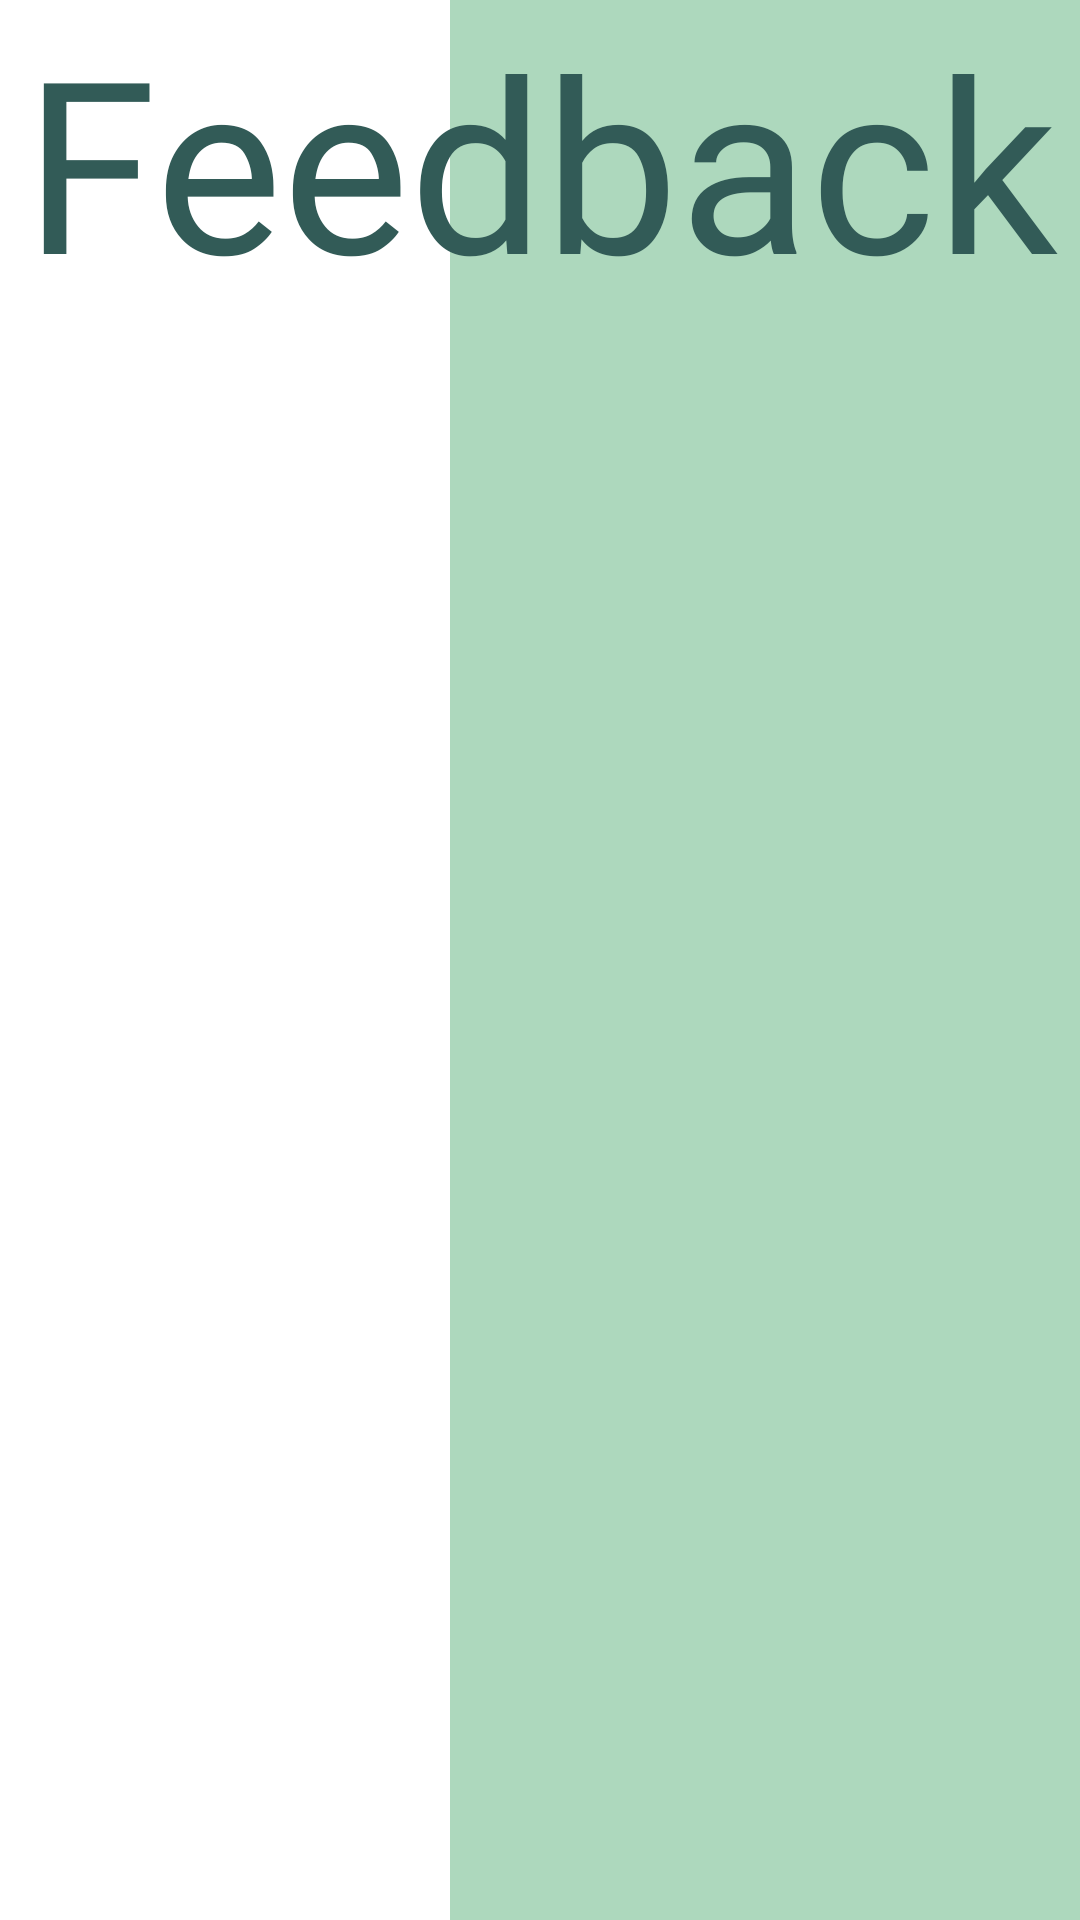

Layout XML and referenced resources for this Android screen:
<!-- AndroidManifest.xml: application theme Theme.MyApplication -->
<!-- res/layout/activity_other_feedback.xml -->
<?xml version="1.0" encoding="utf-8"?>
<RelativeLayout
    xmlns:android="http://schemas.android.com/apk/res/android"
    xmlns:app="http://schemas.android.com/apk/res-auto"
    android:layout_width="match_parent"
    android:layout_height="match_parent">
    <LinearLayout
        android:layout_width="match_parent"
        android:layout_height="match_parent"
        android:orientation="horizontal">

        <View
            android:layout_width="150dp"
            android:layout_height="match_parent"
            android:background="@color/white" />
        <View
            android:layout_width="match_parent"
            android:layout_height="match_parent"
            android:background="@color/green"/>
    </LinearLayout>
    <ImageView
        android:id="@+id/btn_back"
        android:layout_width="wrap_content"
        android:layout_height="wrap_content"
        android:src="@drawable/baseline_arrow_back_ios_24"
        android:layout_marginTop="10dp"
        android:layout_marginLeft="20dp"/>
    <TextView
        android:id="@+id/title"
        android:layout_width="match_parent"
        android:layout_height="wrap_content"
        android:fontFamily="@font/gvtime"
        android:text="Feedback"
        android:textAlignment="center"
        android:textSize="80sp"
        android:textColor="@color/greenlv2" />
    <androidx.recyclerview.widget.RecyclerView
        android:id="@+id/rcv_fb"
        android:layout_width="match_parent"
        android:layout_height="wrap_content"
        android:layout_below="@+id/title"
        android:layout_marginTop="20dp"/>

</RelativeLayout>
<!-- resources referenced by this layout -->
<resources>
  <color name="green">#FFADD8BD</color>
  <color name="greenlv2">#325B57</color>
  <color name="white">#FFFFFFFF</color>
      //bg
  <style name="Theme.MyApplication" parent="Base.Theme.MyApplication" />
  <style name="Base.Theme.MyApplication" parent="Theme.Material3.DayNight.NoActionBar">
          
          
          <item name="colorPrimary">@color/green</item>
          <item name="colorPrimaryVariant">@color/green</item>
          <item name="colorOnPrimary">@color/white</item>
          <item name="android:textColorHint">@color/lightgreen</item>
          <item name="colorPrimaryDark">@color/my_light_primary</item>
      </style>
  <color name="lightgreen">#93B9B5</color>
  <color name="my_light_primary">#D7FFDC</color>
</resources>
